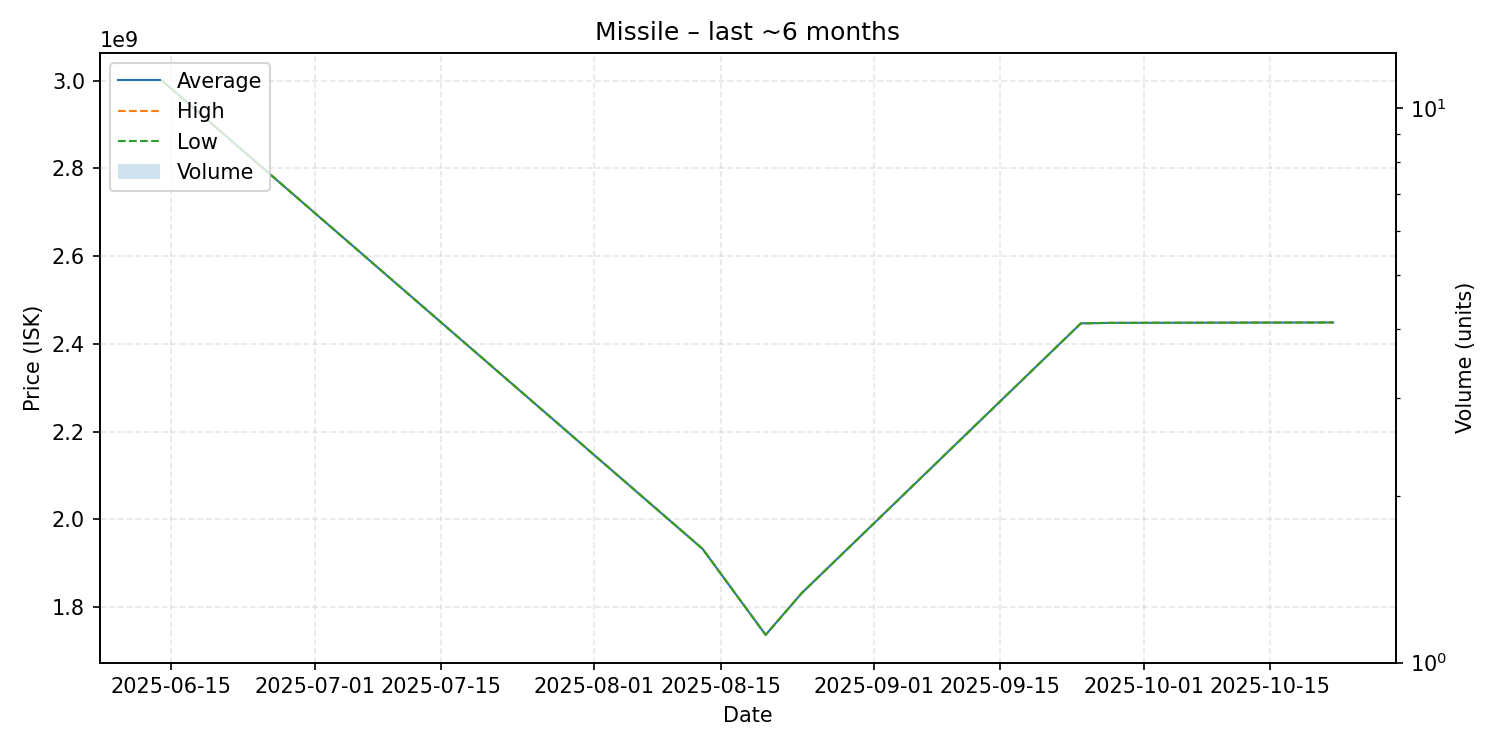

Data behind this chart, as committed beside it:
date, average, highest, lowest, order_count, volume
2025-06-14, 3000000000, 3000000000, 3000000000, 1, 1
2025-08-13, 1933000000, 1933000000, 1933000000, 1, 1
2025-08-20, 1737000000, 1737000000, 1737000000, 1, 1
2025-08-24, 1832000000, 1832000000, 1832000000, 1, 1
2025-09-24, 2447000000, 2447000000, 2447000000, 1, 1
2025-09-27, 2448000000, 2448000000, 2448000000, 1, 1
2025-10-22, 2449000000, 2449000000, 2449000000, 1, 1
